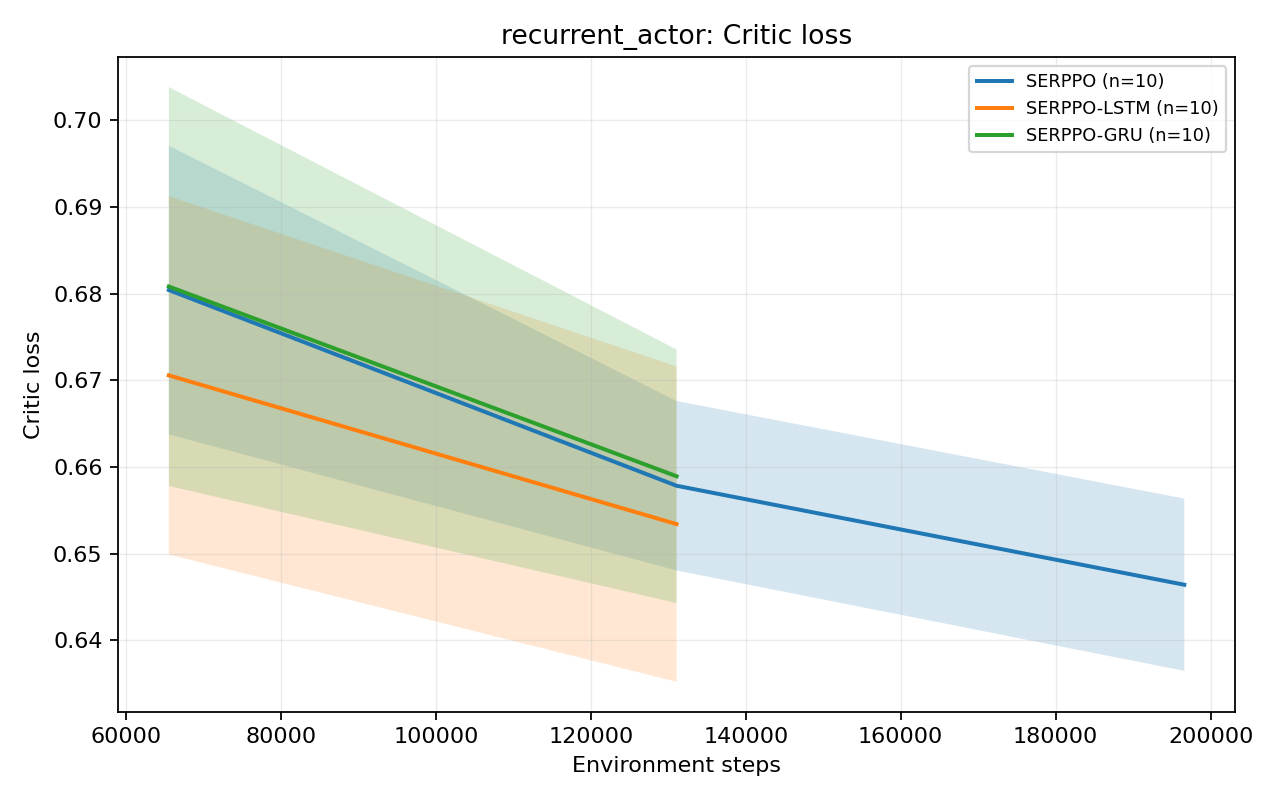

The data file committed next to this chart (first rows):
group, metric, variant, source_group, source_variant, global_step, mean, std, stderr, ci95_low, ci95_high, seed_count, available_seed_count, min_seed_value, max_seed_value, step_bin, shared_start_step, shared_end_step
recurrent_actor, critic_loss, SERPPO, framework_ablation, SERPPO, 65536, 0.6804, 0.02686, 0.008493, 0.6638, 0.6971, 10, 10, 0.6364, 0.731, 65536, 65536, 196608
recurrent_actor, critic_loss, SERPPO, framework_ablation, SERPPO, 131072, 0.6578, 0.01576, 0.004985, 0.6481, 0.6676, 10, 10, 0.6374, 0.6945, 65536, 65536, 196608
recurrent_actor, critic_loss, SERPPO, framework_ablation, SERPPO, 196608, 0.6464, 0.01602, 0.005068, 0.6365, 0.6564, 10, 10, 0.6208, 0.6669, 65536, 65536, 196608
recurrent_actor, critic_loss, SERPPO-LSTM, recurrent_actor, SERPPO-LSTM, 65536, 0.6706, 0.03334, 0.01054, 0.6499, 0.6912, 10, 10, 0.5941, 0.7145, 65536, 65536, 131072
recurrent_actor, critic_loss, SERPPO-LSTM, recurrent_actor, SERPPO-LSTM, 131072, 0.6534, 0.02934, 0.009277, 0.6352, 0.6716, 10, 10, 0.6107, 0.7096, 65536, 65536, 131072
recurrent_actor, critic_loss, SERPPO-GRU, recurrent_actor, SERPPO-GRU, 65536, 0.6808, 0.0371, 0.01173, 0.6578, 0.7038, 10, 10, 0.6217, 0.7234, 65536, 65536, 131072
recurrent_actor, critic_loss, SERPPO-GRU, recurrent_actor, SERPPO-GRU, 131072, 0.6589, 0.02359, 0.007459, 0.6443, 0.6736, 10, 10, 0.6269, 0.7011, 65536, 65536, 131072
